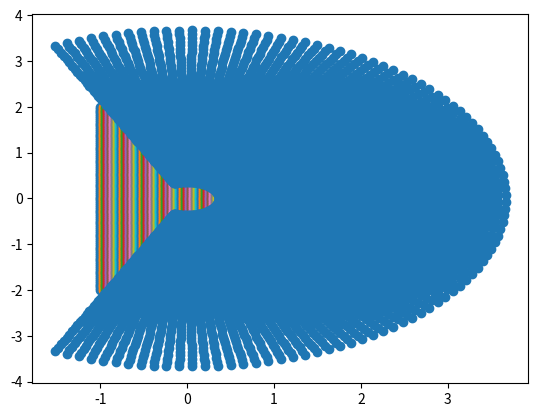

Source code (Python):
import numpy as np
import math as m
import matplotlib.pyplot as plt

def exp(x,y):
    a=(2.7182**x)*np.cos(y)
    b=(2.7182**x)*np.sin(y)
    return a,b

step=100
k=step**2


xvalori=np.linspace(-1,1.3,step)
yvalori=np.linspace(-2,2,step)
px=np.zeros((step,step))
py=np.zeros((step,step))
expx=np.linspace(1,2,k)
expy=np.linspace(1,2,k)

i=0
while (i<step):
    px[i,:]=xvalori
    py[:,i]=yvalori
    i=i+1
i=0
while (i<step):
    j=0
    while(j<step):
        p=i*step+j

        expx[p],expy[p]=exp(px[i,j], py[i,j])

        print((p/(step**2))*100)
        j=j+1

    i=1+i


plt.figure(1)
plt.plot(px,py,'o')
plt.plot(expx,expy,'o')

plt.show()


"""

"""


"""

plt.plot(p2xyz[:,0],p2xyz[:,1])
plt.plot(p3xyz[:,0],p3xyz[:,1])

plt.show()
"""

"""fig= plt.figure(1)

d3 = fig.add_subplot(111,projection='3d')
d3.plot(p1xyz[:,0],p1xyz[:,1],p1xyz[:,2],marker='o')
d3.plot(p2xyz[:,0],p2xyz[:,1],p2xyz[:,2])
d3.plot(p3xyz[:,0],p3xyz[:,1],p3xyz[:,2])

d3.set_xlabel('X',)
d3.set_ylabel('Y')
d3.set_zlabel('Z',)"""
